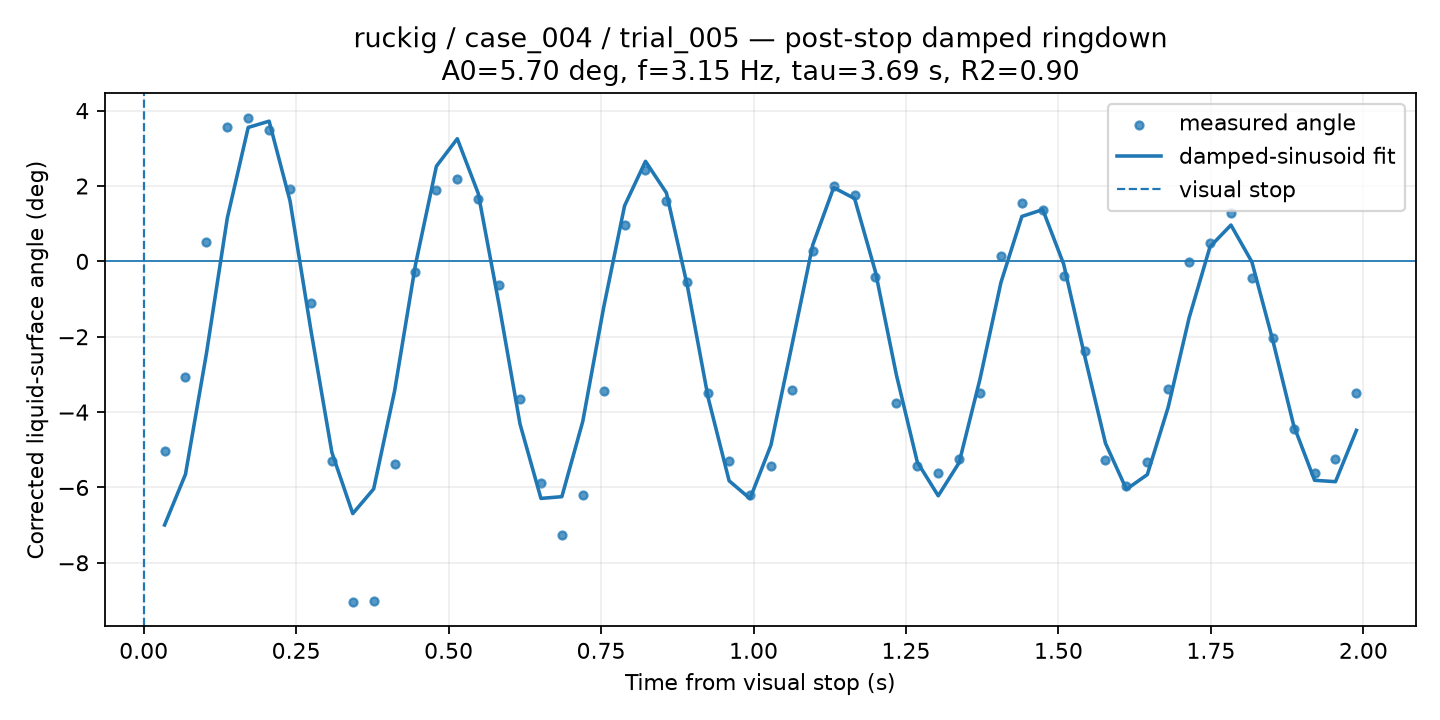

Source data for this figure (header and first rows):
time_from_visual_stop_s, surface_angle_corrected_deg, fit_used, quality, ringdown_fit_angle_deg
0.03429, -5.033, 1, GOOD, -6.997
0.06857, -3.057, 1, GOOD, -5.649
0.1029, 0.5128, 1, GOOD, -2.452
0.1371, 3.56, 1, GOOD, 1.149
0.1714, 3.816, 1, GOOD, 3.554
0.2057, 3.491, 1, GOOD, 3.72
0.24, 1.932, 1, GOOD, 1.604
0.2743, -1.115, 1, GOOD, -1.832
0.3086, -5.311, 1, GOOD, -5.067
0.3429, -9.044, 1, GOOD, -6.694
0.3771, -9.004, 1, GOOD, -6.039
0.4114, -5.371, 1, GOOD, -3.442
0.4457, -0.2849, 1, GOOD, -0.08815
0.48, 1.894, 1, GOOD, 2.525
0.5143, 2.183, 1, GOOD, 3.255
0.5486, 1.668, 1, GOOD, 1.804
0.5829, -0.6171, 1, GOOD, -1.159
0.6171, -3.665, 1, GOOD, -4.318
0.6514, -5.869, 1, GOOD, -6.291
0.6857, -7.26, 1, GOOD, -6.245
0.72, -6.204, 1, GOOD, -4.248
0.7543, -3.429, 1, GOOD, -1.221
0.7886, 0.961, 1, GOOD, 1.476
0.8229, 2.415, 1, GOOD, 2.656
0.8571, 1.607, 1, GOOD, 1.818
0.8914, -0.5418, 1, GOOD, -0.6421
0.9257, -3.502, 1, GOOD, -3.626
0.96, -5.308, 1, GOOD, -5.824
0.9943, -6.189, 1, GOOD, -6.296
1.029, -5.425, 1, GOOD, -4.877
1.063, -3.417, 1, GOOD, -2.234
1.097, 0.2779, 1, GOOD, 0.4383
1.131, 2.011, 1, GOOD, 1.957
1.166, 1.751, 1, GOOD, 1.667
1.2, -0.4036, 1, GOOD, -0.2822
1.234, -3.747, 1, GOOD, -3.015
1.269, -5.432, 1, GOOD, -5.326
1.303, -5.625, 1, GOOD, -6.221
1.337, -5.251, 1, GOOD, -5.342
1.371, -3.493, 1, GOOD, -3.118
1.406, 0.1541, 1, GOOD, -0.56
1.44, 1.55, 1, GOOD, 1.192
1.474, 1.369, 1, GOOD, 1.374
1.509, -0.3799, 1, GOOD, -0.07543
1.543, -2.369, 1, GOOD, -2.5
1.577, -5.271, 1, GOOD, -4.828
1.611, -5.959, 1, GOOD, -6.049
1.646, -5.329, 1, GOOD, -5.659
1.68, -3.384, 1, GOOD, -3.867
1.714, -0.02143, 1, GOOD, -1.498
1.749, 0.4898, 1, GOOD, 0.3893
1.783, 1.281, 1, GOOD, 0.9636
1.817, -0.431, 1, GOOD, -0.01282
1.851, -2.026, 1, GOOD, -2.093
1.886, -4.458, 1, GOOD, -4.354
1.92, -5.615, 1, GOOD, -5.81
1.954, -5.241, 1, GOOD, -5.847
1.989, -3.483, 1, GOOD, -4.485
